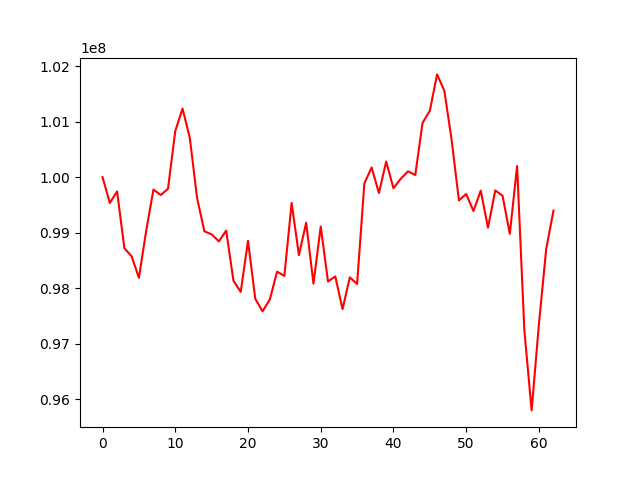

The file beside this chart, header and first rows:
account_value, date, daily_return
100000000, 2016-04-04, 
99534122, 2016-04-05, -0.004659
99743218, 2016-04-06, 0.002101
98720334, 2016-04-07, -0.01026
98572912, 2016-04-08, -0.001493
98185573, 2016-04-11, -0.003929
99031731, 2016-04-12, 0.008618
99776740, 2016-04-13, 0.007523
99677480, 2016-04-14, -0.0009948
99790086, 2016-04-15, 0.00113
100831506, 2016-04-18, 0.01044
101235174, 2016-04-19, 0.004003
100707957, 2016-04-20, -0.005208
99622250, 2016-04-21, -0.01078
99024470, 2016-04-22, -0.006
98969405, 2016-04-25, -0.0005561
98842321, 2016-04-26, -0.001284
99036664, 2016-04-27, 0.001966
98132597, 2016-04-28, -0.009129
97932268, 2016-04-29, -0.002041
98853691, 2016-05-02, 0.009409
97807811, 2016-05-03, -0.01058
97581036, 2016-05-04, -0.002319
97794549, 2016-05-05, 0.002188
98296557, 2016-05-06, 0.005133
98218907, 2016-05-09, -0.00079
99536117, 2016-05-10, 0.01341
98594394, 2016-05-11, -0.009461
99180027, 2016-05-12, 0.00594
98080681, 2016-05-13, -0.01108
99109725, 2016-05-16, 0.01049
98119024, 2016-05-17, -0.009996
98210523, 2016-05-18, 0.0009325
97620886, 2016-05-19, -0.006004
98193723, 2016-05-20, 0.005868
98074077, 2016-05-23, -0.001218
99885553, 2016-05-24, 0.01847
100175560, 2016-05-25, 0.002903
99713762, 2016-05-26, -0.00461
100281183, 2016-05-27, 0.00569
99800735, 2016-05-31, -0.004791
99970242, 2016-06-01, 0.001698
100104629, 2016-06-02, 0.001344
100038269, 2016-06-03, -0.0006629
100978485, 2016-06-06, 0.009399
101194886, 2016-06-07, 0.002143
101852219, 2016-06-08, 0.006496
101555772, 2016-06-09, -0.002911
100671411, 2016-06-10, -0.008708
99581024, 2016-06-13, -0.01083
99695924, 2016-06-14, 0.001154
99389377, 2016-06-15, -0.003075
99756421, 2016-06-16, 0.003693
99090705, 2016-06-17, -0.006673
99761051, 2016-06-20, 0.006765
99665508, 2016-06-21, -0.0009577
98978387, 2016-06-22, -0.006894
100199887, 2016-06-23, 0.01234
97234406, 2016-06-24, -0.0296
95795606, 2016-06-27, -0.0148
... 3 more rows
